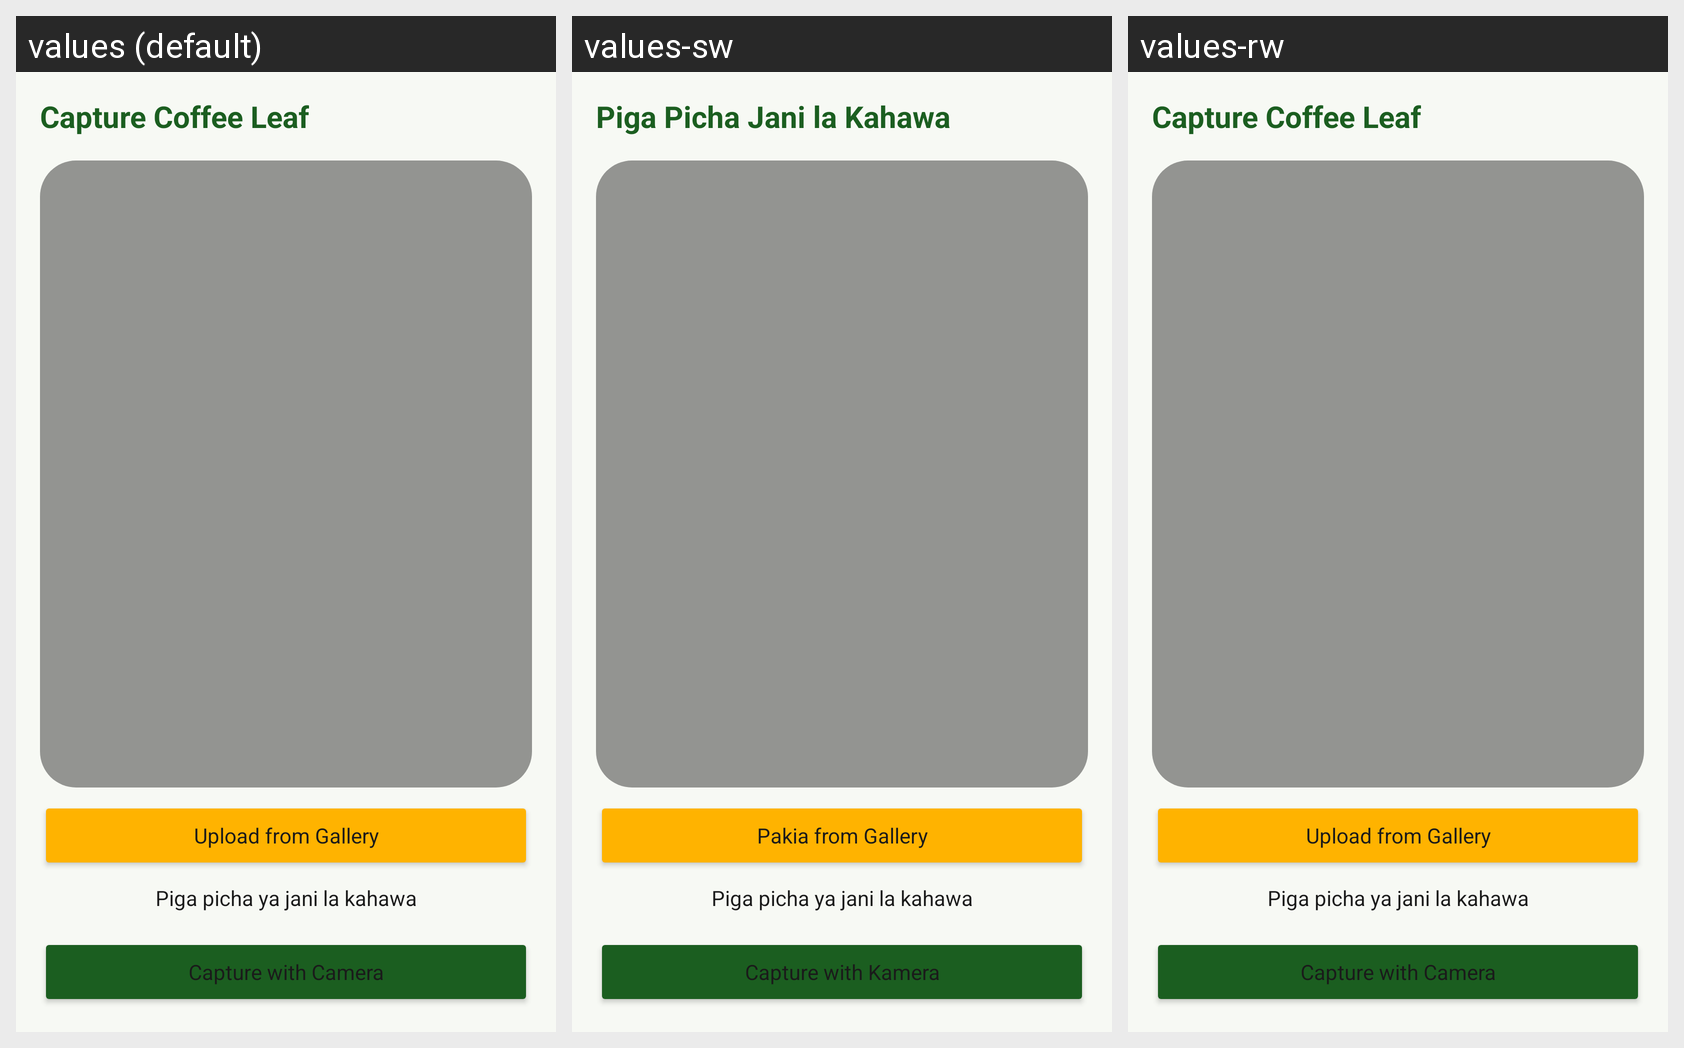

This grid shows one Android layout under several languages. Give, for every string resource on the screen, its name, the default text and each shown locale's text.
Android screen res/layout/activity_capture_leaf.xml rendered under 3 locales, left to right: values (default), values-sw, values-rw. Device: Nexus 5 (rendered at 1080×1920; each locale shown at half size, 540×960, under a caption strip naming it); theme Theme.CoffeeDiseasesDetection.
Strings drawn on this screen, with the default value and each locale's value (text and hints the layout hard-codes, and strings that could not be matched under every locale, appear in the picture but are not listed):

capture_coffee_leaf
  values: Capture Coffee Leaf
  values-sw: Piga Picha Jani la Kahawa
  values-rw: Capture Coffee Leaf  [not translated; the default value is used]

upload_from_gallery
  values: Upload from Gallery
  values-sw: Pakia from Gallery
  values-rw: Upload from Gallery  [not translated; the default value is used]

capture_with_camera
  values: Capture with Camera
  values-sw: Capture with Kamera
  values-rw: Capture with Camera  [not translated; the default value is used]
